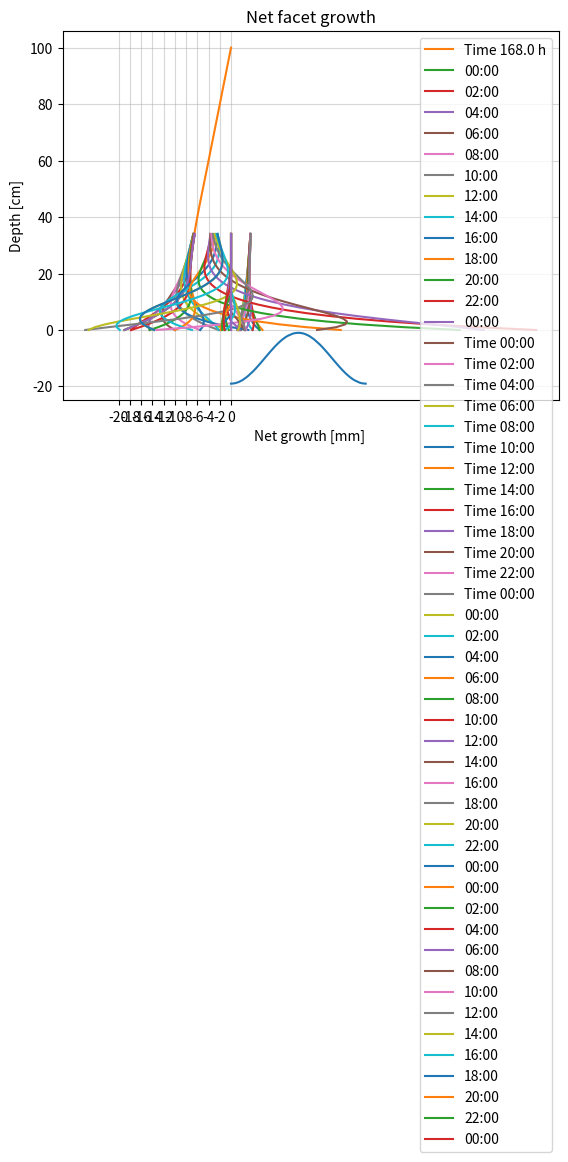

Write Python code to recreate this figure.
### 1D snowpack temperature simulator ###
# v1.9 
# [redacted]
# Version update:
# - Added new facetedness function
# - Fixed typo in vapor pressure function 


import numpy as np
import matplotlib.pyplot as plt
from datetime import datetime, timedelta


############################    Parameters   ############################ 
runtime = 24             # Hours
dt = 120                 # Time step [seconds] (Must be a divisor of 3600)
depth = 1                # Snow depth from surface [m]
dx = 0.01                # Dist. interval [m]
pm = 2                   # USE INTEGERS. Give hourly plot rate
b_bc = 0                 # Bottom boundary condition, fixed [C]

spin_up = 1            # [0] No spin-up, [1] Run spin-up
sp_runtime = 24*7        # Spin-up run time [Hours]
plot_depth = 0.35           # Depth shown in plots [m]


############################    Constants   ############################   
k = 0.1                  # Thermal conductivity snow [W/m K]
rho = 200                # density [kg/m3]
cp = 2090                # Specific heat capacity of ice [J/kg C]
T0 = 273.16              # Ice-point temperature [K]
a = k/(rho*cp)           # Thermal diffusivity [m2/s]
r = a*(dt/(dx*dx))       # Must be < 0.5 for model stability [1]
h = int((3600/dt))       # Number of dt increments between each whole hour [1]




###########################    Functions    ###########################
def Heat_flow(ix, iy, grid):
    iy = iy-1                                        
    t1 = grid[ix-1, iy]
    t2 = grid[ix, iy] 
    t3 = grid[ix+1, iy]
    T = t2 + r*((-2 * t2) + t1 + t3)     
      
    return T


def Vapor_pressure(ix, iy, T):
    T = T + 273.15
    vp = -9.09718 * ((T0 / T) - 1) -3.56654 * np.log10(T0 / T) 
    vp = vp +0.876793 * (1-(T/T0)) + np.log10(6.1071)
    vp = 10**vp
    
    return vp

def Vapor_pressure_gradient(ix, iy):
    vpg = (vp[ix, iy] - vp[ix + 1, iy]) / dx 
    
    return vpg

def Facet_growth_rate(ix, iy):
    v = vpg[ix, iy]
    if v > 5:
        fgr = 1.1297 * (np.log(v) - np.log(5))
    elif v < -5:
        fgr = -1 * (1.1297 * (np.log(np.abs(v)) - np.log(5)))
    else:
        fgr = 0  
        
    return fgr


def Facet_growth(ix, iy):
    fg = (fgr[ix, iy] + fgr[ix + 1, iy]) / 2 * dt / 10**6
    
    return fg
    
    
#########################    Model domain    #########################

    # Model grid  
nx = int(depth/dx)
ny = int((runtime * 60 * 60) / dt)

temp = np.zeros([nx+1, ny+1], dtype=float)  # Main snowpack grid
vp = np.zeros([nx+1, ny+1], dtype=float)    # Vapor pressure grid
vpg = np.zeros([nx+1, ny+1], dtype=float)    # Vapor pressure gradient grid
fgr = np.zeros([nx+1, ny+1], dtype=float)    # Facet growth rate grid
fg =  np.zeros([nx+1, ny+1], dtype=float)    # Facet growth grid

    # Axis and time
x = np.linspace(0, depth*100, nx+1) # Depth axis
y = np.round( np.arange(0, ny+1, 1) * dt/3600 , 2) # Time axis
base_time = datetime.strptime("00:00", "%H:%M")
y_t = [(base_time + timedelta(hours=hour)).strftime("%H:%M") for hour in y]


    ## Initial condition
# Linear ic
ic = np.linspace(-10, 0, nx+1)
temp[:, 0] = np.round(ic, 4)

# Fixed bc, diurnal oscillation:
xx = np.linspace(-90, 270, int(h * 24) + 1)
bc = 9*np.sin(np.deg2rad(xx))-10      #Sinusoidal surface bc
bc_dummy = np.delete(bc, 0)
sp_bc = bc

# Extends or crops 24h temperature swings to runtime length
if runtime > 24:
    for i in np.arange(1, int(runtime/24)):
        bc = np.concatenate((bc, bc_dummy,), axis=0)
    # add remainder
    if runtime%24 != 0:
        bc_ext = bc_dummy[0:(int(runtime%24*h))]
        bc = np.concatenate((bc, bc_ext))

if runtime < 24:
    bc = bc[0:int(runtime*h)+1]  # Crops temp forcing

plt.plot(y, bc) 
plt.title('Temperature surface forcing')
plt.xlabel('Hours')
plt.show()

temp[0,:] = bc
temp[-1,:] = b_bc * np.ones(ny+1, dtype=float)  #Fixed bottom bc

# Could move forcing param to "Parameter section" 
    
        
# Prints of shapes and numbers (all are numbers and none are shapes)
print('r_number:', r)
print('a_number:', a)
print('h_number:', h)
print('x', x.shape)
print('y', y.shape)
print('snowpack grid shape', temp.shape)



#####################     Spin up    ##################### 

if spin_up == 1:
    print('Spin-up initiated. Runtime', sp_runtime, 'hours')
    
    if sp_runtime > 24:
        for i in np.arange(1, int(sp_runtime/24)):
            sp_bc = np.concatenate((sp_bc, bc_dummy,), axis=0)
        # add remainder
        if sp_runtime%24 != 0:
            sp_bc_ext = bc_dummy[0:(int(sp_runtime%24*h))]
            sp_bc = np.concatenate((sp_bc, sp_bc_ext))

    if sp_runtime < 24:
        sp_bc = bc[0:int(sp_runtime*h)+1]  # Crops temp forcing


    sp_ny = int((sp_runtime * 60 * 60) / dt) #Spin-up time steps
    sp_y = np.round( np.arange(0, sp_ny+1, 1) * dt/3600 , 2) #Spin-up y-axis
    sp_temp = np.zeros([nx+1, sp_ny+1], dtype=float) # Spin-up temp grid
    sp_temp[:,0] = ic
    sp_temp[0,:] = sp_bc
    sp_temp[-1,:] = b_bc * np.ones(sp_ny+1, dtype=float)  #Fixed bottom bc
    print('dim spin', sp_bc.shape, sp_temp.shape)

    for iy in np.arange(1, sp_ny+1, dtype=int):
        for ix in np.arange(1, nx, dtype=int):
            sp_temp[ix, iy] = Heat_flow(ix, iy, sp_temp)

          
    ic = sp_temp[:, -1]
    temp[:,0] = ic

    plt.plot(sp_temp[:,-1], x, label= f"Time {sp_y[-1]} h") # Plot every whole hour    
    plt.gca().invert_yaxis()
    plt.title('Spin-up end state used for IC')
    plt.xlabel('Temperature [C] ')
    plt.ylabel('Depth [cm]')
    plt.legend()
    plt.grid(alpha=0.5)
    plt.show()      



#####################     Main Model Loop    ##################### 

for iy in np.arange(1, ny+1, dtype=int):
    for ix in np.arange(1, nx, dtype=int):
        temp[ix, iy] = Heat_flow(ix, iy, temp)
        
for iy in np.arange(0, ny+1, dtype=int):
    for ix in np.arange(0, nx+1, dtype=int):
        vp[ix, iy] = Vapor_pressure(ix, iy, temp[ix, iy])
        
for iy in np.arange(0, ny+1, dtype=int):
    for ix in np.arange(0, nx, dtype=int):
        vpg[ix, iy] = Vapor_pressure_gradient(ix, iy)
        
for iy in np.arange(0, ny+1, dtype=int):
    for ix in np.arange(0, nx, dtype=int):
        fgr[ix, iy] = Facet_growth_rate(ix, iy)
        
for iy in np.arange(0, ny+1, dtype=int):
    for ix in np.arange(0, nx, dtype=int):
        fg[ix, iy] = Facet_growth(ix, iy)

net_growth = np.sum(fg, axis = 1)

###################################################################



# PLot of results:
xticks = np.arange(0,-22,-2)
pd = int(plot_depth/dx)

for p in np.arange(0, ny+1, h*pm):
    plt.plot(temp[:pd,p], x[:pd], label= f"{y_t[p]}") # Plot every whole hour
 
plt.gca().invert_yaxis()
plt.title('Temperature')
plt.xlabel('Temperature C')
plt.ylabel('Depth [cm]')
plt.legend(fontsize=8)
plt.grid(alpha=0.5)
plt.xticks(xticks)
plt.show()


for p in np.arange(0, ny+1, h*pm):
    plt.plot(vp[:pd,p], x[:pd], label= f"Time {y_t[p]}") # Plot every whole hour

plt.gca().invert_yaxis()
plt.title('Vapor pressure')
plt.xlabel('vp [mb] ')
plt.ylabel('Depth [cm]')
plt.legend()
plt.grid(alpha=0.5)
plt.show()


for p in np.arange(0, ny+1, h*pm):
    plt.plot(vpg[:pd,p], x[:pd], label= f"{y_t[p]}") # Plot every whole hour
    
plt.gca().invert_yaxis()
plt.title('Vapor pressure gradient')
plt.xlabel('vpg [mb/m] ')
plt.ylabel('Depth [cm]')
plt.legend()
plt.grid(alpha=0.5)
plt.show()


for p in np.arange(0, ny+1, h*pm):
    plt.plot(fgr[:pd,p], x[:pd], label= f"{y_t[p]}") # Plot every whole hour
    
plt.gca().invert_yaxis()
plt.title('Facet growth rate')
plt.xlabel('Facet growth rate [nm/s] ')
plt.ylabel('Depth [cm]')
plt.legend()
plt.grid(alpha=0.5)
plt.show()


plt.plot(net_growth[:pd], x[:pd])
plt.gca().invert_yaxis()
plt.title('Net facet growth')
plt.xlabel('Net growth [mm] ')
plt.ylabel('Depth [cm]')
plt.legend()
plt.grid(alpha=0.5)
plt.show()


